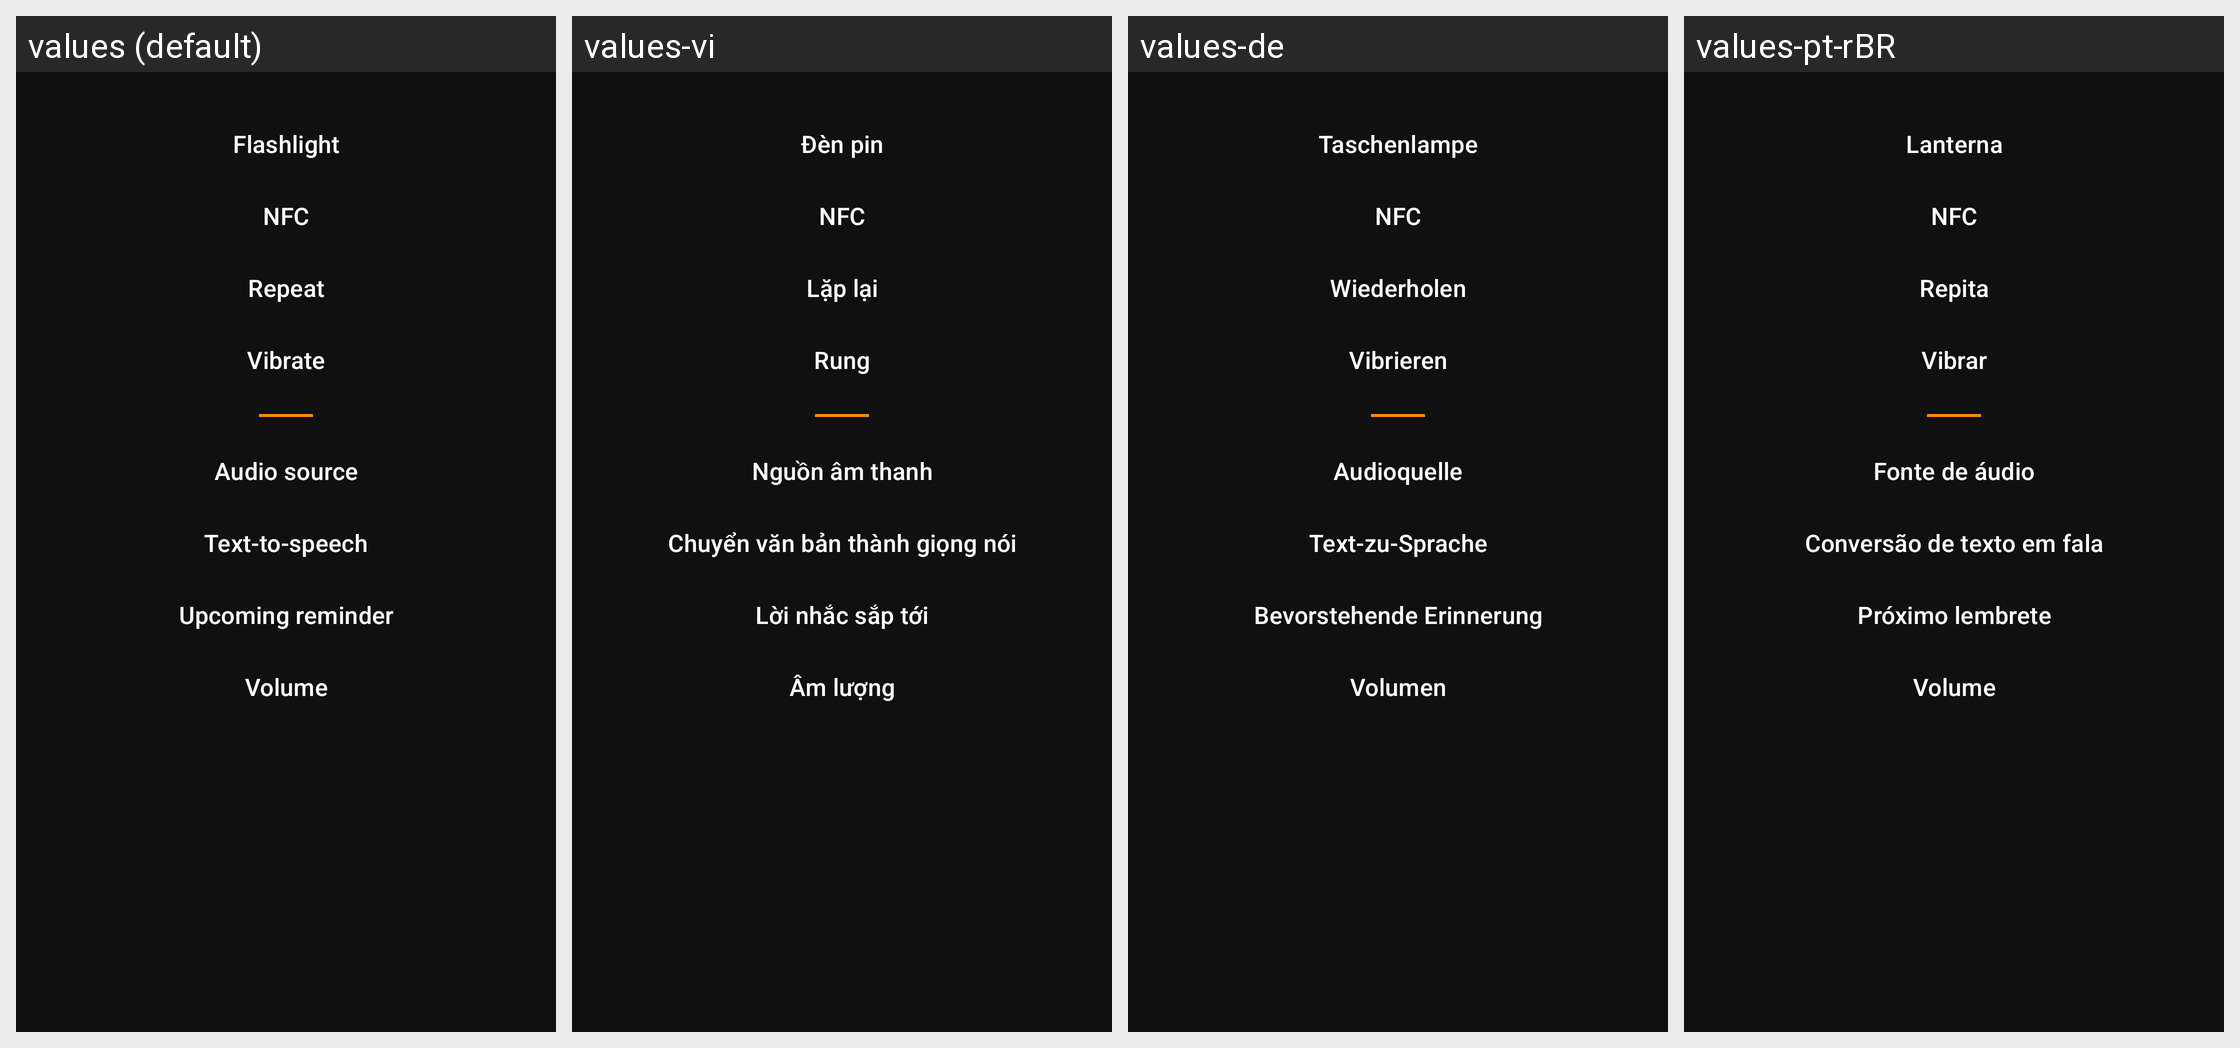

Strings drawn on this Android screen and how each of the app's shown locales translates them:
Android screen res/layout/dlg_alarm_options.xml rendered under 4 locales, left to right: values (default), values-vi, values-de, values-pt-rBR. Device: Nexus 5 (rendered at 1080×1920; each locale shown at half size, 540×960, under a caption strip naming it); theme AppTheme.
Other locales in the repository, not shown: values-bn, values-fr, values-fr-rCA, values-hi, values-ht, values-it, values-ja, values-pl, values-th, values-tr.
Strings drawn on this screen, with the default value and each locale's value (text and hints the layout hard-codes, and strings that could not be matched under every locale, appear in the picture but are not listed):

action_alarm_option_flashlight
  values: Flashlight
  values-vi: Đèn pin
  values-de: Taschenlampe
  values-pt-rBR: Lanterna

title_alarm_nfc
  values: NFC
  values-vi: NFC
  values-de: NFC
  values-pt-rBR: NFC

title_alarm_repeat
  values: Repeat
  values-vi: Lặp lại
  values-de: Wiederholen
  values-pt-rBR: Repita

title_alarm_vibrate
  values: Vibrate
  values-vi: Rung
  values-de: Vibrieren
  values-pt-rBR: Vibrar

action_alarm_option_audio_source
  values: Audio source
  values-vi: Nguồn âm thanh
  values-de: Audioquelle
  values-pt-rBR: Fonte de áudio

action_alarm_option_text_to_speech
  values: Text-to-speech
  values-vi: Chuyển văn bản thành giọng nói
  values-de: Text-zu-Sprache
  values-pt-rBR: Conversão de texto em fala

action_alarm_option_upcoming_reminder
  values: Upcoming reminder
  values-vi: Lời nhắc sắp tới
  values-de: Bevorstehende Erinnerung
  values-pt-rBR: Próximo lembrete

action_alarm_option_volume
  values: Volume
  values-vi: Âm lượng
  values-de: Volumen
  values-pt-rBR: Volume
